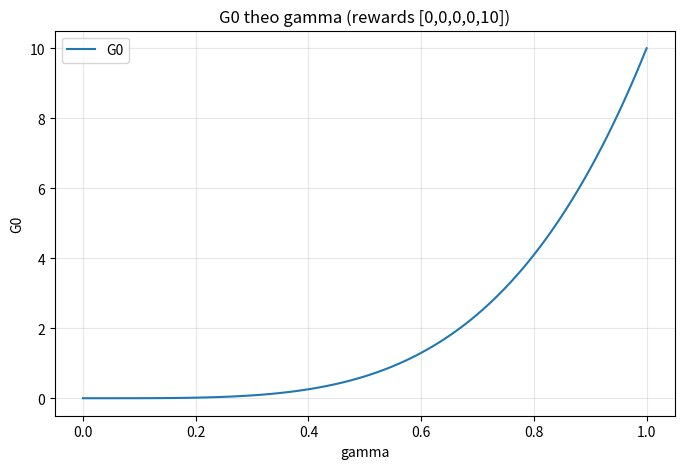

This figure's Python source:
"""
Bai 10. Anh huong gamma: rewards [0,0,0,0,10], ve G0 theo gamma.
"""
import numpy as np
import matplotlib.pyplot as plt
import os

def compute_return(rewards, gamma):
    G=0.0
    for i,r in enumerate(rewards):
        G+=(gamma**i)*r
    return G

def main():
    rewards = [0,0,0,0,10]
    gammas = np.linspace(0,1,101)
    G0s = [compute_return(rewards,g) for g in gammas]
    plt.figure(figsize=(8,5))
    plt.plot(gammas, G0s, label="G0")
    plt.title("G0 theo gamma (rewards [0,0,0,0,10])")
    plt.xlabel("gamma"); plt.ylabel("G0"); plt.grid(True, alpha=0.3); plt.legend()
    os.makedirs("Lab02/figures", exist_ok=True)
    plt.savefig("Lab02/figures/gamma_comparison.png", dpi=150, bbox_inches='tight')
    for p in ["figures/gamma_comparison.png","../figures/gamma_comparison.png"]:
        try:
            os.makedirs(os.path.dirname(p), exist_ok=True); plt.savefig(p, dpi=150, bbox_inches='tight')
        except: pass
    print("Da luu gamma_comparison.png, G0(gamma=0)=0, G0(1)=10")
    plt.close()

if __name__ == "__main__":
    main()
